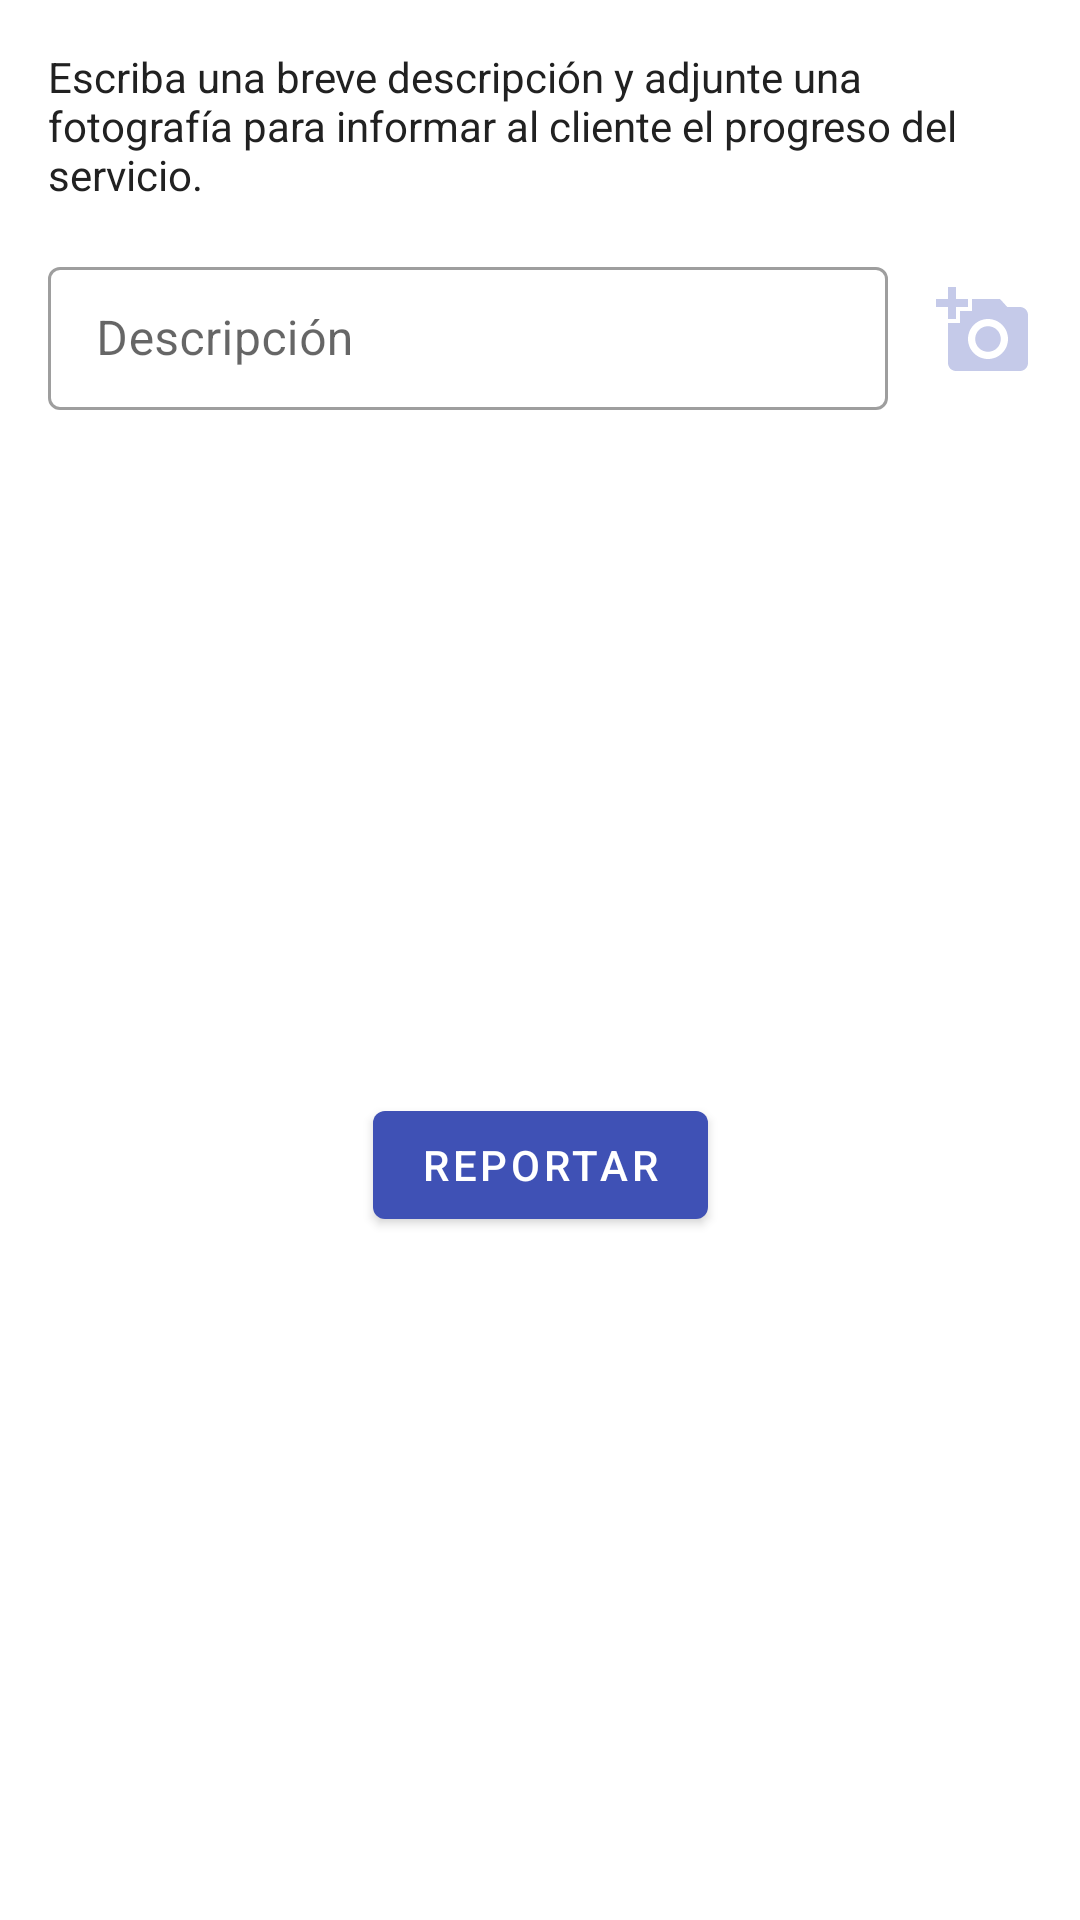

The Android layout XML behind this screen, and the referenced resources:
<!-- AndroidManifest.xml: application theme AppTheme -->
<!-- res/layout/sheet_new_report.xml -->
<?xml version="1.0" encoding="utf-8"?>
<androidx.constraintlayout.widget.ConstraintLayout
    xmlns:android="http://schemas.android.com/apk/res/android"
    android:layout_width="match_parent"
    android:layout_height="wrap_content"
    xmlns:app="http://schemas.android.com/apk/res-auto"
    android:paddingStart="16dp"
    android:paddingEnd="16dp"
    android:paddingTop="16dp">

    <TextView
        android:id="@+id/textView"
        android:layout_width="0dp"
        android:layout_height="wrap_content"
        android:text="Escriba una breve descripción y adjunte una fotografía para informar al cliente el progreso del servicio."
        android:textColor="@color/colorPrimaryText"
        app:layout_constraintTop_toTopOf="parent"
        app:layout_constraintStart_toStartOf="parent"
        app:layout_constraintEnd_toEndOf="parent"/>

    <com.google.android.material.textfield.TextInputLayout
        android:id="@+id/reportDescriptionInputLyt"
        style="@style/Widget.MaterialComponents.TextInputLayout.OutlinedBox.Dense"
        android:layout_width="0dp"
        android:layout_height="wrap_content"
        android:layout_marginTop="16dp"
        android:layout_marginEnd="16dp"
        app:layout_constraintEnd_toStartOf="@id/reportPhotoImg"
        app:layout_constraintStart_toStartOf="parent"
        app:layout_constraintTop_toBottomOf="@id/textView">

        <com.google.android.material.textfield.TextInputEditText
            android:id="@+id/reportDescriptionInputTxt"
            android:layout_width="match_parent"
            android:layout_height="wrap_content"
            android:hint="Descripción"
            android:inputType="text" />

    </com.google.android.material.textfield.TextInputLayout>

    <ImageView
        android:id="@+id/reportPhotoImg"
        android:layout_width="32dp"
        android:layout_height="32dp"
        android:scaleType="centerCrop"
        app:layout_constraintBottom_toBottomOf="@+id/reportDescriptionInputLyt"
        app:layout_constraintEnd_toEndOf="parent"
        app:layout_constraintTop_toTopOf="@+id/reportDescriptionInputLyt"
        app:srcCompat="@drawable/ic_add_a_photo" />

    <com.google.android.material.button.MaterialButton
        android:id="@+id/sendReportBtn"
        android:layout_width="wrap_content"
        android:layout_height="wrap_content"
        android:text="REPORTAR"
        app:layout_constraintStart_toStartOf="parent"
        app:layout_constraintTop_toBottomOf="@id/reportDescriptionInputLyt"
        app:layout_constraintEnd_toEndOf="parent"
        app:layout_constraintBottom_toBottomOf="parent"
        android:layout_marginBottom="16dp"
        android:layout_marginTop="16dp"/>

</androidx.constraintlayout.widget.ConstraintLayout>
<!-- resources referenced by this layout -->
<resources>
  <color name="colorPrimaryText">#212121</color>
  <!-- drawable ic_add_a_photo (drawable) -->
  <vector xmlns:android="http://schemas.android.com/apk/res/android"
          android:width="24dp"
          android:height="24dp"
          android:viewportWidth="24.0"
          android:viewportHeight="24.0">
      <path
          android:fillColor="#C5CAE9"
          android:pathData="M3,4L3,1h2v3h3v2L5,6v3L3,9L3,6L0,6L0,4h3zM6,10L6,7h3L9,4h7l1.83,2L21,6c1.1,0 2,0.9 2,2v12c0,1.1 -0.9,2 -2,2L5,22c-1.1,0 -2,-0.9 -2,-2L3,10h3zM13,19c2.76,0 5,-2.24 5,-5s-2.24,-5 -5,-5 -5,2.24 -5,5 2.24,5 5,5zM9.8,14c0,1.77 1.43,3.2 3.2,3.2s3.2,-1.43 3.2,-3.2 -1.43,-3.2 -3.2,-3.2 -3.2,1.43 -3.2,3.2z"/>
  </vector>
  <style name="AppTheme" parent="Theme.MaterialComponents.Light.NoActionBar">
          
          <item name="colorPrimary">@color/colorPrimary</item>
          <item name="colorPrimaryDark">@color/colorPrimaryDark</item>
          <item name="colorAccent">@color/colorAccent</item>
          <item name="android:statusBarColor">@android:color/white</item>
          <item name="android:windowLightStatusBar">true</item>
      </style>
  <color name="colorPrimary">#3F51B5</color>
  <color name="colorPrimaryDark">#303F9F</color>
  <color name="colorAccent">#9E9E9E</color>
</resources>
